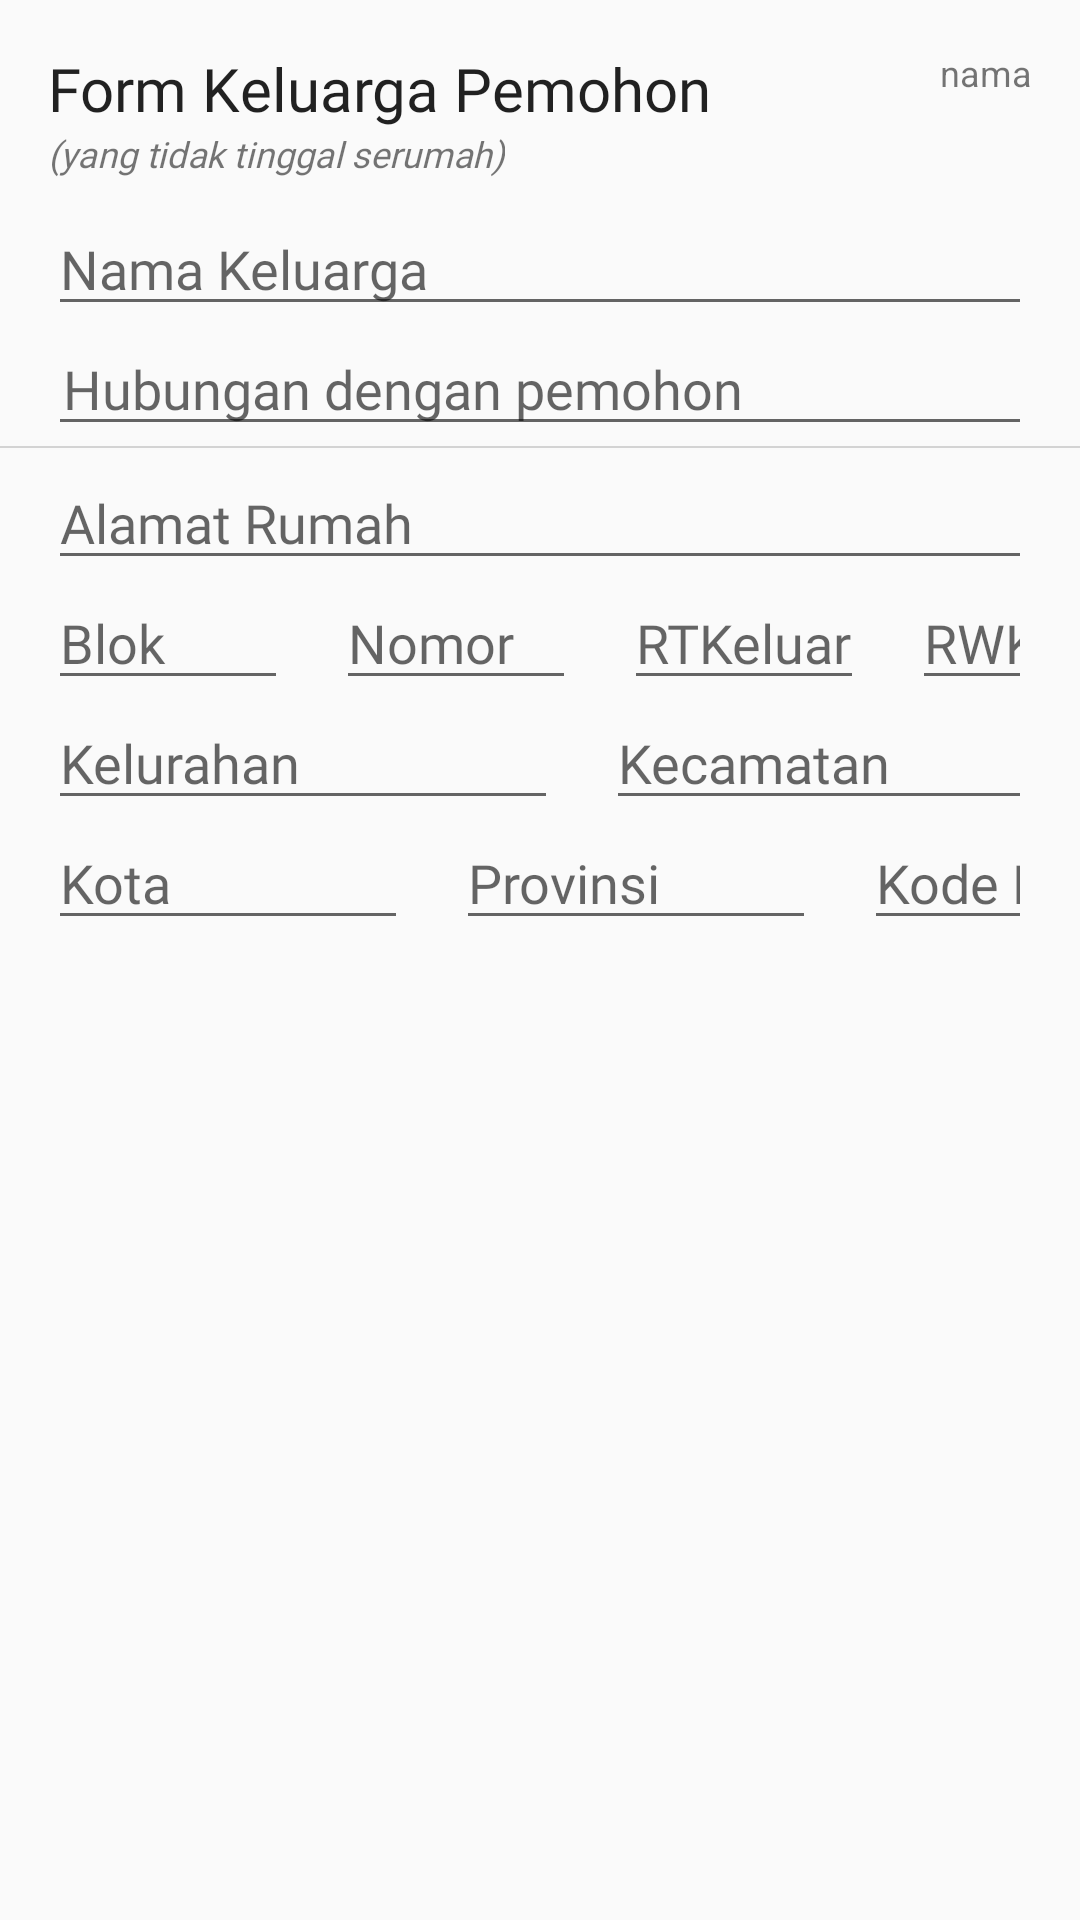

This screen was rendered from an Android layout file. Write that file and the resources it references.
<!-- AndroidManifest.xml: application theme AppTheme -->
<!-- res/layout/booking3.xml -->
<?xml version="1.0" encoding="utf-8"?>
<RelativeLayout xmlns:android="http://schemas.android.com/apk/res/android"
    xmlns:app="http://schemas.android.com/apk/res-auto"
    xmlns:tools="http://schemas.android.com/tools"
    android:layout_width="match_parent"
    android:layout_height="match_parent">

    <TextView
        android:id="@+id/TextViewForm"
        android:layout_width="wrap_content"
        android:layout_height="wrap_content"
        android:layout_marginStart="16dp"
        android:layout_marginTop="16dp"
        android:fontFamily="@font/open_sans_bold"
        android:text="Form Keluarga Pemohon"
        android:textAppearance="@style/TextAppearance.AppCompat.Body1"
        android:textSize="20sp" />

    <TextView
        android:layout_width="match_parent"
        android:layout_height="wrap_content"
        android:layout_alignParentRight="true"
        android:layout_marginTop="16dp"
        android:layout_marginEnd="16dp"
        android:layout_toEndOf="@id/TextViewForm"
        android:gravity="right"
        android:text="nama"
        android:textSize="12sp" />

    <TextView
        android:id="@+id/TextViewForm2"
        android:layout_width="wrap_content"
        android:layout_height="wrap_content"
        android:layout_below="@id/TextViewForm"
        android:layout_marginStart="16dp"
        android:fontFamily="@font/open_sans_light"
        android:text="(yang tidak tinggal serumah)"
        android:textSize="12sp"
        android:textStyle="italic" />

    <EditText
        android:id="@+id/namaKeluarga"
        android:layout_width="match_parent"
        android:layout_height="wrap_content"
        android:layout_below="@id/TextViewForm2"
        android:layout_centerHorizontal="false"
        android:layout_marginStart="16dp"
        android:layout_marginTop="8dp"
        android:layout_marginEnd="16dp"
        android:fontFamily="@font/open_sans"
        android:hint="Nama Keluarga"
        android:singleLine="true" />

    <EditText
        android:id="@+id/hubunganKeluarga"
        android:layout_width="match_parent"
        android:layout_height="40dp"
        android:layout_below="@id/namaKeluarga"
        android:layout_centerHorizontal="false"
        android:layout_marginStart="16dp"
        android:layout_marginEnd="16dp"
        android:fontFamily="@font/open_sans"
        android:hint="Hubungan dengan pemohon"
        android:paddingStart="5dp"
        android:singleLine="true" />

    <View
        android:id="@+id/line"
        android:layout_width="wrap_content"
        android:layout_height="0.5dp"
        android:layout_below="@id/hubunganKeluarga"
        android:background="#D3D3D3" />

    <EditText
        android:id="@+id/alamatKeluarga"
        android:layout_width="match_parent"
        android:layout_height="40dp"
        android:layout_below="@id/line"
        android:layout_alignParentRight="true"
        android:layout_centerHorizontal="false"
        android:layout_marginStart="16dp"
        android:layout_marginTop="4dp"
        android:layout_marginEnd="16dp"
        android:fontFamily="@font/open_sans"
        android:hint="Alamat Rumah"
        android:singleLine="true" />

    <EditText
        android:id="@+id/blokKeluarga"
        android:layout_width="80dp"
        android:layout_height="40dp"
        android:layout_below="@id/alamatKeluarga"
        android:layout_marginStart="16dp"
        android:fontFamily="@font/open_sans_light"
        android:hint="Blok" />

    <EditText
        android:id="@+id/nomorKeluarga"
        android:layout_width="80dp"
        android:layout_height="40dp"
        android:layout_below="@id/alamatKeluarga"
        android:layout_marginStart="16dp"
        android:layout_toEndOf="@+id/blokKeluarga"
        android:fontFamily="@font/open_sans_light"
        android:hint="Nomor"
        android:inputType="number" />

    <EditText
        android:id="@+id/RTKeluarga"
        android:layout_width="80dp"
        android:layout_height="40dp"
        android:layout_below="@id/alamatKeluarga"
        android:layout_marginStart="16dp"
        android:layout_toEndOf="@+id/nomorKeluarga"
        android:fontFamily="@font/open_sans_light"
        android:hint="RTKeluarga"
        android:inputType="number" />

    <EditText
        android:id="@+id/RWKeluarga"
        android:layout_width="80dp"
        android:layout_height="40dp"
        android:layout_below="@id/alamatKeluarga"
        android:layout_alignParentRight="true"
        android:layout_marginStart="16dp"
        android:layout_marginEnd="16dp"
        android:layout_toEndOf="@+id/RTKeluarga"
        android:fontFamily="@font/open_sans_light"
        android:hint="RWKeluarga"
        android:inputType="number" />

    <EditText
        android:id="@+id/kelurahanKeluarga"
        android:layout_width="170dp"
        android:layout_height="40dp"
        android:layout_below="@id/blokKeluarga"
        android:layout_alignParentStart="true"
        android:layout_marginStart="16dp"
        android:fontFamily="@font/open_sans_light"
        android:hint="Kelurahan" />

    <EditText
        android:id="@+id/kecamatanKeluarga"
        android:layout_width="wrap_content"
        android:layout_height="40dp"
        android:layout_below="@id/blokKeluarga"
        android:layout_alignParentEnd="true"
        android:layout_marginStart="16dp"
        android:layout_marginEnd="16dp"
        android:layout_toEndOf="@id/kelurahanKeluarga"
        android:fontFamily="@font/open_sans_light"
        android:hint="Kecamatan"
        />

    <EditText
        android:id="@+id/kotaKeluarga"
        android:layout_width="120dp"
        android:layout_height="40dp"
        android:layout_below="@id/kelurahanKeluarga"
        android:layout_marginStart="16dp"
        android:fontFamily="@font/open_sans_light"
        android:hint="Kota" />

    <EditText
        android:id="@+id/provinsiKeluarga"
        android:layout_width="120dp"
        android:layout_height="40dp"
        android:layout_below="@id/kelurahanKeluarga"
        android:layout_marginStart="16dp"
        android:layout_toEndOf="@+id/kotaKeluarga"
        android:fontFamily="@font/open_sans_light"
        android:hint="Provinsi" />

    <EditText
        android:id="@+id/kodeposKeluarga"
        android:layout_width="110dp"
        android:layout_height="40dp"
        android:layout_below="@id/kelurahanKeluarga"
        android:layout_alignParentRight="true"
        android:layout_marginStart="16dp"
        android:layout_marginEnd="16dp"
        android:layout_toEndOf="@+id/provinsiKeluarga"
        android:fontFamily="@font/open_sans_light"
        android:hint="Kode Pos"
        android:inputType="number" />

    <View
        android:layout_width="match_parent"
        android:layout_height="1dp"
        android:layout_gravity="bottom"
        android:layout_marginBottom="?attr/actionBarSize"
        android:alpha="0.12"
        android:background="@android:color/white" />

</RelativeLayout>
<!-- resources referenced by this layout -->
<resources>
  <style name="AppTheme" parent="Theme.AppCompat.Light.DarkActionBar">
          
          <item name="colorPrimary">@color/colorPrimary</item>
          <item name="colorPrimaryDark">@color/colorPrimaryDark</item>
          <item name="colorAccent">#209B7C</item>
          <item name="alertDialogTheme">@style/AlertDialogTheme</item>
      </style>
  <color name="colorPrimary">#008577</color>
  <color name="colorPrimaryDark">#00574B</color>
  <style name="AlertDialogTheme" parent="ThemeOverlay.AppCompat.Dialog.Alert">
          <item name="buttonBarNegativeButtonStyle">@style/NegativeButtonStyle</item>
          <item name="buttonBarPositiveButtonStyle">@style/PositiveButtonStyle</item>
      </style>
  <style name="NegativeButtonStyle" parent="Widget.AppCompat.Button.ButtonBar.AlertDialog">
  
      </style>
  <style name="PositiveButtonStyle" parent="Widget.AppCompat.Button.ButtonBar.AlertDialog">
          <item name="android:background">@drawable/rounded_button</item>
          <item name="android:textColor">#ffff</item>
      </style>
  <!-- drawable rounded_button (drawable) -->
  <?xml version="1.0" encoding="utf-8"?>
  <selector xmlns:android="http://schemas.android.com/apk/res/android">
  <item>
      <shape
          android:shape="rectangle">
          <corners
              android:bottomLeftRadius="10dp"
              android:topLeftRadius="10dp"
              android:topRightRadius="10dp"
              android:bottomRightRadius="10dp"
              android:radius="10dp" />
          <solid
              android:color="#209C7D"/>
      </shape>
  </item>
  
      <item
          android:state_pressed="true">
          <shape
              android:shape="rectangle">
              <corners
                  android:bottomLeftRadius="10dp"
                  android:topLeftRadius="10dp"
                  android:topRightRadius="10dp"
                  android:bottomRightRadius="10dp"
                  android:radius="10dp" />
              <solid
                  android:color="#008577"/>
          </shape>
  
      </item>
  
  </selector>
</resources>
